Run: headless pygame with SDL's dummy video driver; simulated clock (each Clock.tick advances the game by its frame time, no real sleeping); random seed 0; keys injected as events and as key.get_pressed() state; mouse plan: one left click at the window centre at the start of phase 2, then a move to the lower-right quarter at the start of phase 3.
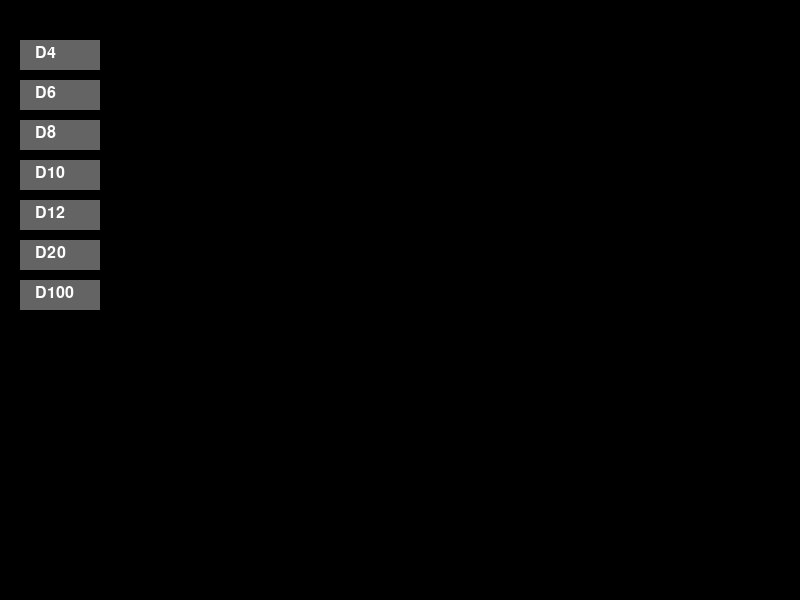
Frame 1 of 4 · flips 1–60 · no input
Frame 2 of 4 · flips 61–180 · clicked the window centre · tapped SPACE, RETURN · held RIGHT (→), D · screen unchanged from frame 1, image omitted
Frame 3 of 4 · flips 181–300 · moved the mouse to the lower-right quarter · held DOWN (↓), S · screen unchanged from frame 2, image omitted
Frame 4 of 4 · flips 301–420 · held LEFT (←), A, UP (↑), W · screen unchanged from frame 3, image omitted

The pygame program that drew these frames:

import pygame
import random

# Initialize pygame
pygame.init()

# Screen settings
WIDTH, HEIGHT = 800, 600
screen = pygame.display.set_mode((WIDTH, HEIGHT))
pygame.display.set_caption("Dice Roller")

# Colors
WHITE = (255, 255, 255)
BLACK = (0, 0, 0)
RED = (255, 0, 0)
GRAY = (100, 100, 100)

# Dice Types
DICE_TYPES = [4, 6, 8, 10, 12, 20, 100]

# Button class
class Button:
    def __init__(self, x, y, text, sides):
        self.rect = pygame.Rect(x, y, 80, 30)
        self.text = text
        self.sides = sides

    def draw(self):
        pygame.draw.rect(screen, GRAY, self.rect)
        font = pygame.font.Font(None, 24)
        text_surf = font.render(self.text, True, WHITE)
        screen.blit(text_surf, (self.rect.x + 15, self.rect.y + 5))

    def is_clicked(self, pos):
        return self.rect.collidepoint(pos)

# Dice class
class Dice:
    def __init__(self, x, y, sides):
        self.x = x
        self.y = y
        self.sides = sides
        self.size = 50
        self.velocity_x = 0
        self.velocity_y = 0
        self.held = False
        self.shaking = False
        self.last_pos = (x, y)
        self.roll()

    def roll(self):
        self.value = random.randint(1, self.sides)

    def update(self):
        if not self.held:
            self.x += self.velocity_x
            self.y += self.velocity_y
            self.velocity_x *= 0.95
            self.velocity_y *= 0.95

        # Detect shaking
        movement_distance = abs(self.x - self.last_pos[0]) + abs(self.y - self.last_pos[1])
        if movement_distance > 10:  # Threshold for shaking
            self.shaking = True
        else:
            self.shaking = False
        
        self.last_pos = (self.x, self.y)

    def draw(self):
        pygame.draw.rect(screen, RED, (self.x, self.y, self.size, self.size))
        font = pygame.font.Font(None, 36)
        text_surf = font.render(str(self.value), True, WHITE)
        screen.blit(text_surf, (self.x + 15, self.y + 10))

    def contains(self, pos):
        return self.x <= pos[0] <= self.x + self.size and self.y <= pos[1] <= self.y + self.size

# Initialize buttons
buttons = []
for i, sides in enumerate(DICE_TYPES):
    buttons.append(Button(20, 40 + i * 40, f"D{sides}", sides))

# Game loop
dice_list = []
selected_dice = None
running = True
clock = pygame.time.Clock()

while running:
    screen.fill(BLACK)

    for event in pygame.event.get():
        if event.type == pygame.QUIT:
            running = False

        if event.type == pygame.MOUSEBUTTONDOWN:
            x, y = event.pos
            for btn in buttons:
                if btn.is_clicked((x, y)):
                    dice_list.append(Dice(200, 300, btn.sides))
                    break
            for dice in dice_list:
                if dice.contains((x, y)):
                    selected_dice = dice
                    selected_dice.held = True
                    break

        if event.type == pygame.MOUSEBUTTONUP:
            if selected_dice:
                selected_dice.held = False
                selected_dice.velocity_x = random.uniform(-5, 5)
                selected_dice.velocity_y = random.uniform(-5, 5)

                if selected_dice.shaking:  # Roll only if shaken
                    selected_dice.roll()

                selected_dice = None

        if event.type == pygame.MOUSEMOTION and selected_dice:
            selected_dice.x, selected_dice.y = event.pos

    # Update and draw dice
    for dice in dice_list:
        dice.update()
        dice.draw()

    # Draw buttons
    for btn in buttons:
        btn.draw()

    pygame.display.flip()
    clock.tick(60)

pygame.quit()
